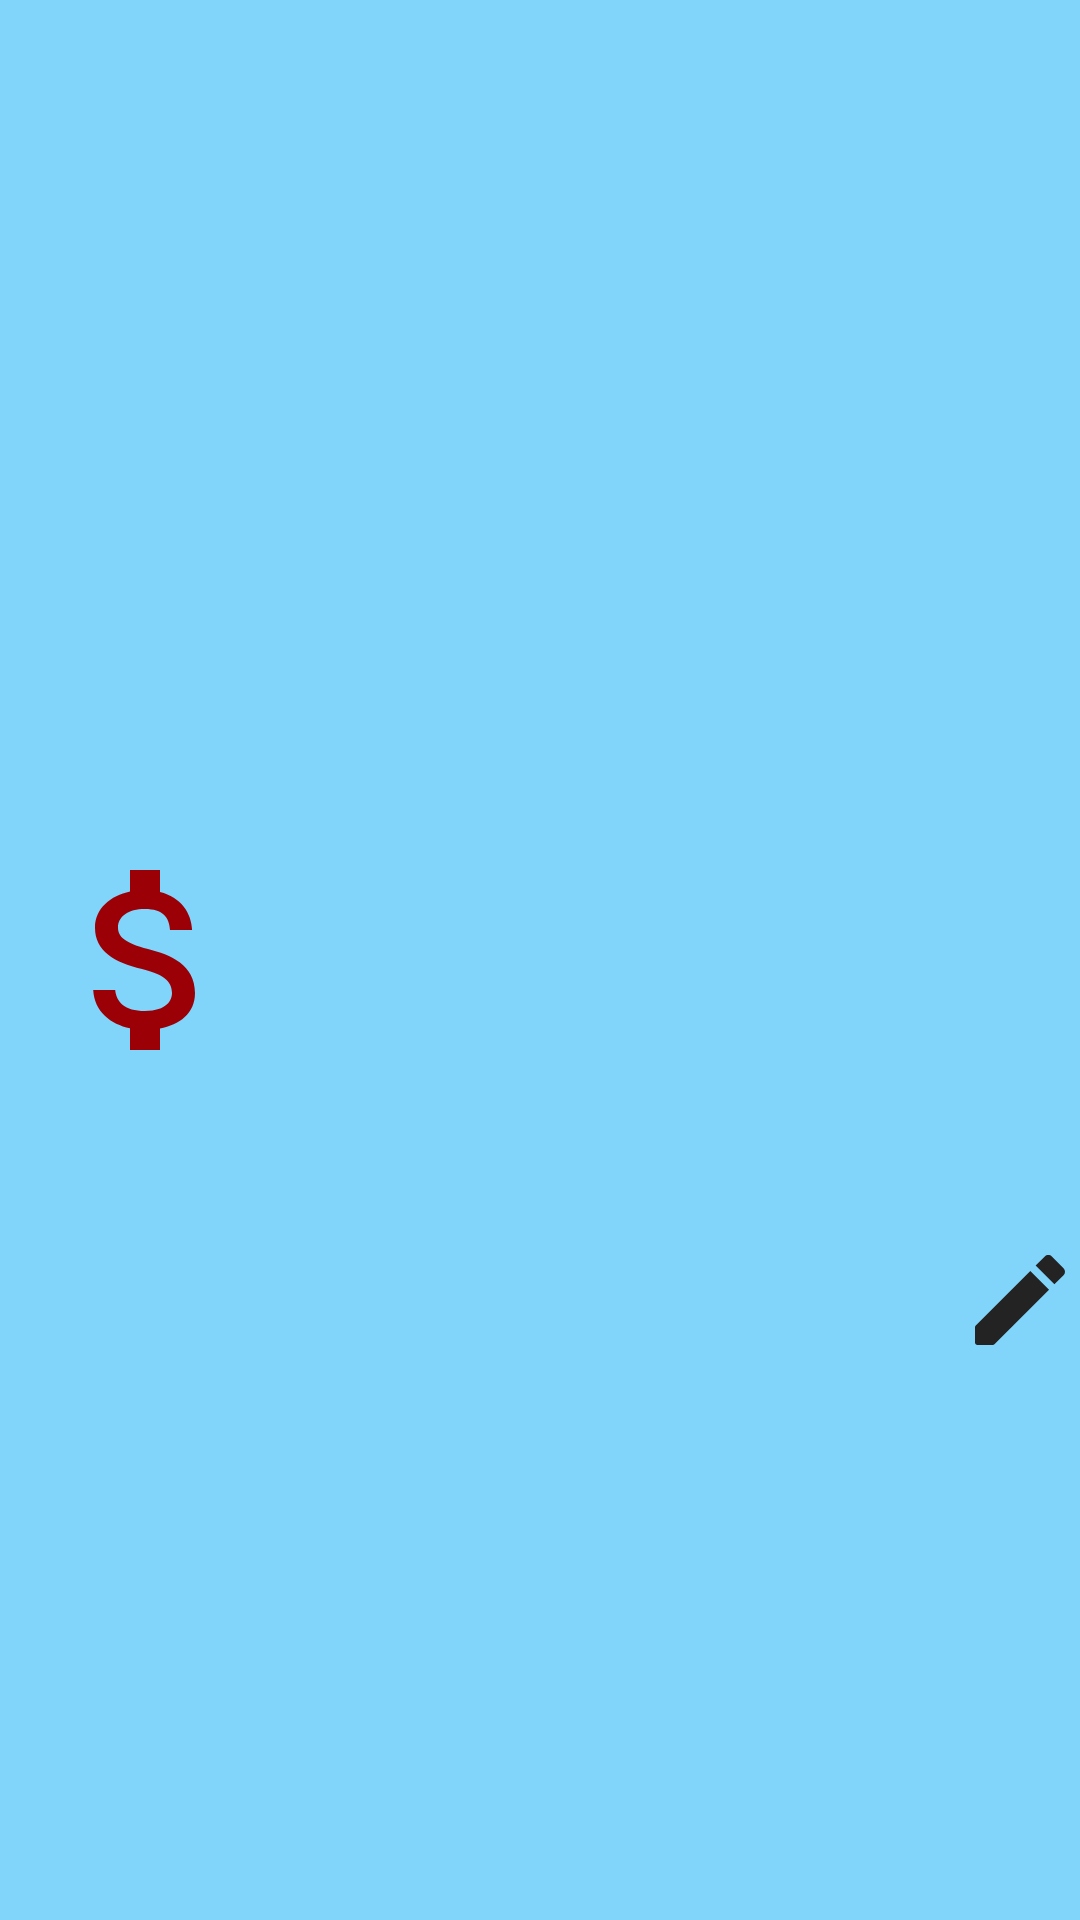

Write the Android layout XML for this screen, with the resource values it uses.
<!-- AndroidManifest.xml: application theme Theme.Rsrafprojekat1stefan_karaferovic_rn7719 -->
<!-- res/layout/expenses_list_item.xml -->
<?xml version="1.0" encoding="utf-8"?>
<androidx.constraintlayout.widget.ConstraintLayout xmlns:android="http://schemas.android.com/apk/res/android"
    xmlns:app="http://schemas.android.com/apk/res-auto"
    style="@style/ListItem"
    android:layout_width="match_parent"
    android:layout_height="120dp"
    android:layout_marginHorizontal="20dp"
    android:layout_marginVertical="10dp">

    <ImageView
        android:id="@+id/dollarSign"
        android:layout_width="80dp"
        android:layout_height="80dp"
        android:layout_marginStart="10dp"
        android:src="@drawable/ic_dollar_red"
        app:layout_constraintBottom_toBottomOf="parent"
        app:layout_constraintStart_toStartOf="parent"
        app:layout_constraintTop_toTopOf="parent" />

    <TextView
        android:id="@+id/itemTitle"
        android:layout_width="200dp"
        android:layout_height="wrap_content"
        android:layout_marginStart="10dp"
        android:textSize="24sp"
        app:layout_constraintBottom_toTopOf="@id/itemAmount"
        app:layout_constraintStart_toEndOf="@id/dollarSign"
        app:layout_constraintTop_toTopOf="parent" />

    <TextView
        android:id="@+id/itemAmount"
        android:layout_width="150dp"
        android:layout_height="wrap_content"
        android:layout_marginStart="10dp"
        android:textSize="24sp"
        app:layout_constraintBottom_toBottomOf="parent"
        app:layout_constraintStart_toEndOf="@id/dollarSign"
        app:layout_constraintTop_toBottomOf="@id/itemTitle" />

    <ImageView
        android:id="@+id/deleteBtn"
        android:layout_width="40dp"
        android:layout_height="40dp"
        android:src="@drawable/ic_delete"
        app:layout_constraintBottom_toTopOf="@id/editBtn"
        app:layout_constraintEnd_toEndOf="parent"
        app:layout_constraintTop_toTopOf="parent" />

    <ImageView
        android:id="@+id/editBtn"
        android:layout_width="40dp"
        android:layout_height="40dp"
        android:src="@drawable/ic_round_edit_24"
        app:layout_constraintBottom_toBottomOf="parent"
        app:layout_constraintEnd_toEndOf="parent"
        app:layout_constraintTop_toBottomOf="@id/deleteBtn" />


</androidx.constraintlayout.widget.ConstraintLayout>
<!-- resources referenced by this layout -->
<resources>
  <!-- drawable ic_dollar_red (drawable) -->
  <vector android:height="80dp" android:tint="#9C0007"
      android:viewportHeight="24" android:viewportWidth="24"
      android:width="80dp" xmlns:android="http://schemas.android.com/apk/res/android">
      <path android:fillColor="@android:color/white" android:pathData="M11.8,10.9c-2.27,-0.59 -3,-1.2 -3,-2.15 0,-1.09 1.01,-1.85 2.7,-1.85 1.78,0 2.44,0.85 2.5,2.1h2.21c-0.07,-1.72 -1.12,-3.3 -3.21,-3.81V3h-3v2.16c-1.94,0.42 -3.5,1.68 -3.5,3.61 0,2.31 1.91,3.46 4.7,4.13 2.5,0.6 3,1.48 3,2.41 0,0.69 -0.49,1.79 -2.7,1.79 -2.06,0 -2.87,-0.92 -2.98,-2.1h-2.2c0.12,2.19 1.76,3.42 3.68,3.83V21h3v-2.15c1.95,-0.37 3.5,-1.5 3.5,-3.55 0,-2.84 -2.43,-3.81 -4.7,-4.4z"/>
  </vector>
  <!-- drawable ic_round_edit_24 (drawable) -->
  <vector android:height="24dp" android:tint="#232323"
      android:viewportHeight="24" android:viewportWidth="24"
      android:width="24dp" xmlns:android="http://schemas.android.com/apk/res/android">
      <path android:fillColor="@android:color/white" android:pathData="M3,17.46v3.04c0,0.28 0.22,0.5 0.5,0.5h3.04c0.13,0 0.26,-0.05 0.35,-0.15L17.81,9.94l-3.75,-3.75L3.15,17.1c-0.1,0.1 -0.15,0.22 -0.15,0.36zM20.71,7.04c0.39,-0.39 0.39,-1.02 0,-1.41l-2.34,-2.34c-0.39,-0.39 -1.02,-0.39 -1.41,0l-1.83,1.83 3.75,3.75 1.83,-1.83z"/>
  </vector>
  <style name="ListItem" parent="Theme.Rsrafprojekat1stefan_karaferovic_rn7719">
          <item name="android:background">@color/lightBlue</item>
      </style>
  <style name="Theme.Rsrafprojekat1stefan_karaferovic_rn7719" parent="Theme.MaterialComponents.DayNight.NoActionBar">
          
          <item name="colorPrimary">@color/primaryColor</item>
          <item name="colorPrimaryVariant">@color/primaryLightColor</item>
          <item name="colorOnPrimary">@color/primaryTextColor</item>
          
          <item name="colorSecondary">@color/secondaryColor</item>
          <item name="colorSecondaryVariant">@color/secondaryLightColor</item>
          <item name="colorOnSecondary">@color/secondaryTextColor</item>
          <item name="colorOnBackground">@color/black</item>
          
          <item name="android:statusBarColor" tools:targetApi="l">@color/primaryDarkColor</item>
          <item name="android:textColor">@color/black</item>
  
          
      </style>
  <color name="lightBlue">#81d4fa</color>
  <color name="primaryColor">#00e5ff</color>
  <color name="primaryLightColor">#6effff</color>
  <color name="primaryTextColor">#ffffff</color>
  <color name="secondaryColor">#e53935</color>
  <color name="secondaryLightColor">#ff6f60</color>
  <color name="secondaryTextColor">#ffffff</color>
  <color name="black">#000000</color>
  <color name="primaryDarkColor">#00b2cc</color>
</resources>
